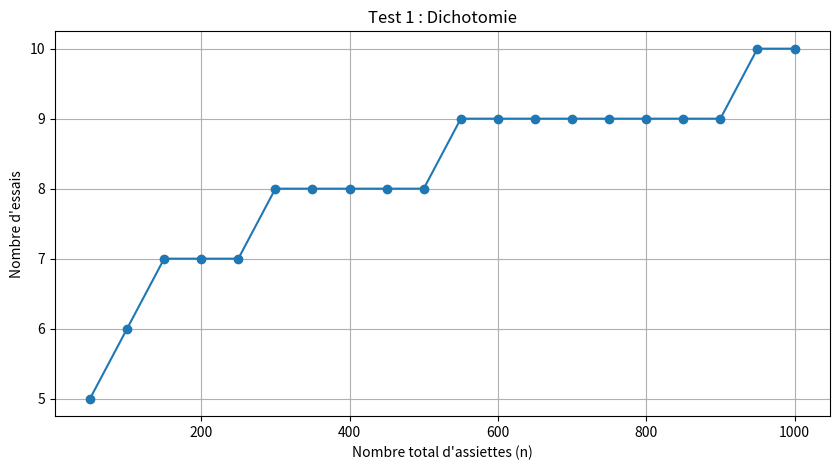
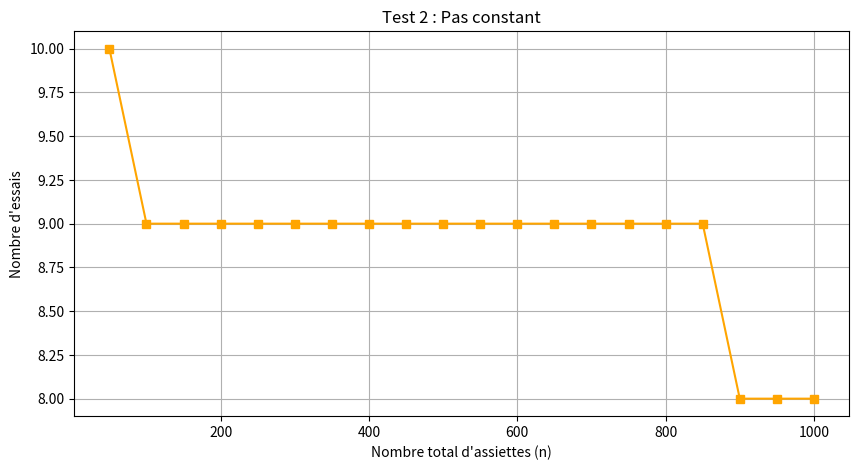
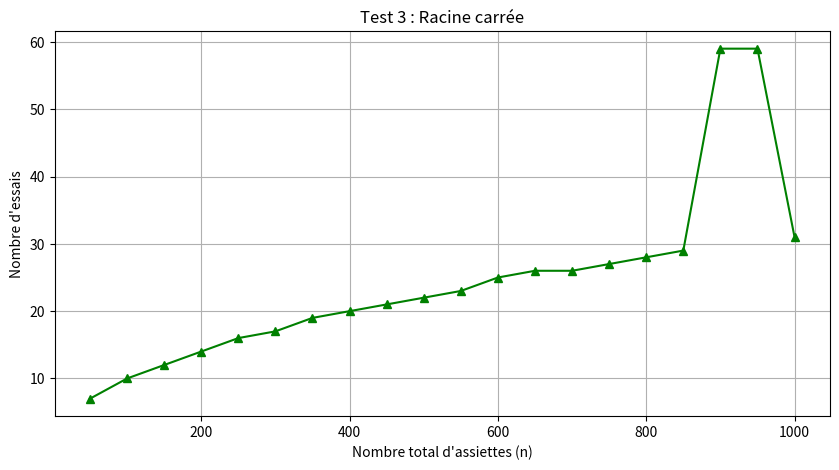

Here is the Python script that generated these plots, in order:
import math
import matplotlib.pyplot as plt

# Définition des tests
def test1(n):
    bas, haut = 1, n
    nmbre_essais = 0
    while bas < haut:
        nmbre_essais += 1
        milieu = (bas + haut) // 2
        if tester_repas(milieu):  
            bas = milieu + 1  
        else:
            haut = milieu  
    return nmbre_essais

def test2(n, k):
    pas = max(1, n // (2 * k - 1))  
    seuil = pas
    nbr_essaies = 0
    nbr_morts = 0
    print(f"\n--- Début du test2 avec n={n}, k={k} ---")

    # **1ère phase : Recherche par pas**
    while seuil <= n and tester_repas(seuil):
        print(f"Test {nbr_essaies+1}: {seuil} assiettes -> OK")
        seuil += pas
        nbr_essaies += 1

    print(f"Début de la recherche dichotomique entre {max(seuil - pas, 1)} et {min(seuil, n)}")
    
    nbr_morts += 1
    
    gauche, droite = max(seuil - pas, 1), min(seuil, n)
    while gauche < droite and nbr_essaies < k:
        milieu = (gauche + droite) // 2
        nbr_essaies += 1
        print(f"Test {nbr_essaies}: {milieu} assiettes...")

        if tester_repas(milieu):
            print(f"{milieu} assiettes -> OK, on monte...")
            gauche = milieu + 1
        else:
            print(f"{milieu} assiettes -> Échec, on descend...")
            droite = milieu
            nbr_morts += 1

    return nbr_essaies

def test3(n):
    pas = int(math.sqrt(n))
    dernier_sain = 0
    nmbre_essais = 0
    
    for i in range(pas, n + 1, pas):
        nmbre_essais += 1
        if not tester_repas(i):  
            break
        dernier_sain = i
    
    for j in range(dernier_sain + 1, i):
        nmbre_essais += 1
        if not tester_repas(j):
            return nmbre_essais
    
    return nmbre_essais

def tester_repas(x):
    MORT = 900  
    return x < MORT 

# Génération des données
n_values = range(50, 1001, 50)
test1_results = [test1(n) for n in n_values]
test2_results = [test2(n, 5) for n in n_values]
test3_results = [test3(n) for n in n_values]

# Affichage des graphes
plt.figure(figsize=(10, 5))
plt.plot(n_values, test1_results, label="Test 1 (Dichotomie)", marker='o')
plt.xlabel("Nombre total d'assiettes (n)")
plt.ylabel("Nombre d'essais")
plt.title("Test 1 : Dichotomie")
plt.grid()
plt.show()

plt.figure(figsize=(10, 5))
plt.plot(n_values, test2_results, label="Test 2 (Pas constant)", marker='s', color='orange')
plt.xlabel("Nombre total d'assiettes (n)")
plt.ylabel("Nombre d'essais")
plt.title("Test 2 : Pas constant")
plt.grid()
plt.show()

plt.figure(figsize=(10, 5))
plt.plot(n_values, test3_results, label="Test 3 (Racine carrée)", marker='^', color='green')
plt.xlabel("Nombre total d'assiettes (n)")
plt.ylabel("Nombre d'essais")
plt.title("Test 3 : Racine carrée")
plt.grid()
plt.show()
